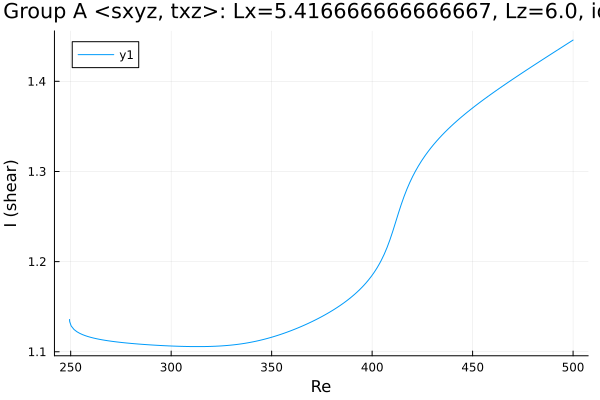

Source data for this figure (header and first rows):
Re, shear
249.4, 1.136
249.4, 1.136
249.4, 1.136
249.4, 1.136
249.4, 1.136
249.4, 1.136
249.4, 1.136
249.4, 1.135
249.4, 1.135
249.5, 1.134
249.5, 1.133
250.2, 1.129
251.7, 1.125
253.1, 1.122
254.5, 1.12
255.9, 1.119
257.3, 1.118
258.7, 1.117
260.1, 1.116
261.6, 1.115
263, 1.114
264.4, 1.114
265.8, 1.113
267.2, 1.113
268.6, 1.112
270, 1.112
271.4, 1.111
272.9, 1.111
274.3, 1.111
275.7, 1.11
277.1, 1.11
278.5, 1.11
279.9, 1.109
281.3, 1.109
282.7, 1.109
284.1, 1.109
285.5, 1.108
286.9, 1.108
288.3, 1.108
289.8, 1.108
291.2, 1.107
292.6, 1.107
293, 1.107
294.4, 1.107
295.8, 1.107
297.2, 1.107
298.1, 1.107
298.7, 1.107
299.1, 1.106
299.4, 1.106
299.6, 1.106
299.8, 1.106
299.9, 1.106
299.9, 1.106
300, 1.106
300, 1.106
300, 1.106
300.0, 1.106
300.0, 1.106
300, 1.106
... 153 more rows
